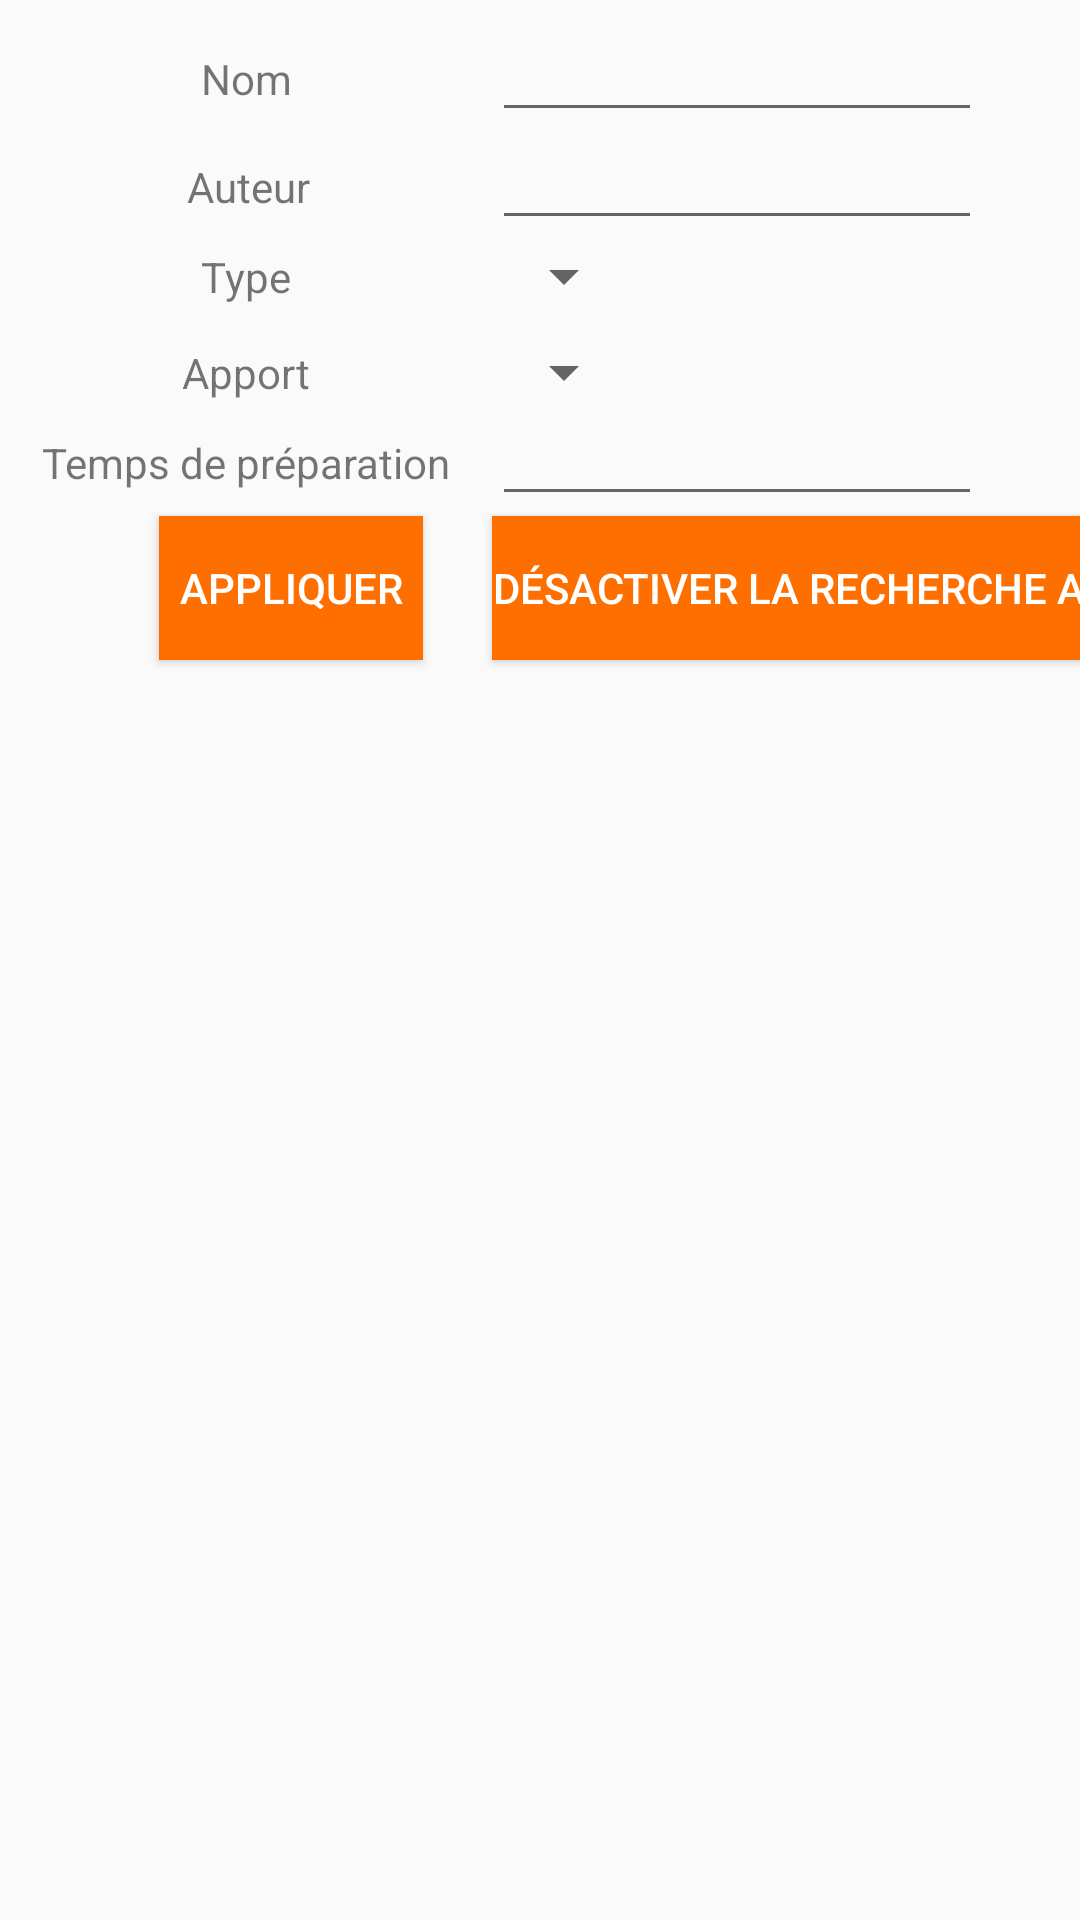

Android layout source for this screen:
<!-- AndroidManifest.xml: application theme AppTheme -->
<!-- res/layout/filters_fragment.xml -->
<?xml version="1.0" encoding="utf-8"?>
<androidx.constraintlayout.widget.ConstraintLayout
    xmlns:android="http://schemas.android.com/apk/res/android"
    xmlns:app="http://schemas.android.com/apk/res-auto"
    xmlns:tools="http://schemas.android.com/tools"
    android:layout_width="match_parent"
    android:layout_height="match_parent">

    <TextView
        android:id="@+id/textView"
        android:layout_width="wrap_content"
        android:layout_height="wrap_content"
        android:text="Type"
        app:layout_constraintBottom_toBottomOf="@+id/filterkind"
        app:layout_constraintEnd_toStartOf="@+id/filterkind"
        app:layout_constraintStart_toStartOf="parent"
        app:layout_constraintTop_toTopOf="@+id/filterkind" />

    <TextView
        android:id="@+id/textView2"
        android:layout_width="wrap_content"
        android:layout_height="wrap_content"
        android:text="Nom"
        app:layout_constraintBottom_toBottomOf="@+id/filtername"
        app:layout_constraintEnd_toStartOf="@+id/filtername"
        app:layout_constraintStart_toStartOf="parent"
        app:layout_constraintTop_toTopOf="@+id/filtername" />

    <TextView
        android:id="@+id/textView3"
        android:layout_width="wrap_content"
        android:layout_height="wrap_content"
        android:text="Auteur"
        app:layout_constraintBottom_toBottomOf="@+id/filterauthor"
        app:layout_constraintEnd_toStartOf="@+id/filterauthor"
        app:layout_constraintHorizontal_bias="0.507"
        app:layout_constraintStart_toStartOf="parent"
        app:layout_constraintTop_toTopOf="@+id/filterauthor" />

    <TextView
        android:id="@+id/textView5"
        android:layout_width="wrap_content"
        android:layout_height="wrap_content"
        android:text="Temps de préparation"
        app:layout_constraintBottom_toBottomOf="@+id/filtertime"
        app:layout_constraintEnd_toStartOf="@+id/filtertime"
        app:layout_constraintStart_toStartOf="parent"
        app:layout_constraintTop_toTopOf="@+id/filtertime" />

    <Spinner
        android:id="@+id/filterkind"
        android:layout_width="wrap_content"
        android:layout_height="wrap_content"
        app:layout_constraintStart_toStartOf="@+id/filterauthor"
        app:layout_constraintTop_toBottomOf="@+id/filterauthor" />

    <Button
        android:id="@+id/applyfilter"
        android:layout_width="wrap_content"
        android:layout_height="wrap_content"
        android:layout_marginEnd="16dp"
        android:layout_marginRight="16dp"
        android:textColor="@color/white"
        android:background="@color/colorPrimary"
        android:text="Appliquer"
        app:layout_constraintEnd_toStartOf="@+id/filtercancel"
        app:layout_constraintHorizontal_bias="0.883"
        app:layout_constraintStart_toStartOf="parent"
        app:layout_constraintTop_toTopOf="@+id/filtercancel" />

    <Button
        android:id="@+id/filtercancel"
        android:layout_width="wrap_content"
        android:layout_height="wrap_content"
        android:text="Désactiver la recherche avancée"
        android:textColor="@color/white"
        android:background="@color/colorPrimary"
        app:layout_constraintStart_toStartOf="@+id/filtertime"
        app:layout_constraintTop_toBottomOf="@+id/filtertime" />

    <EditText
        android:id="@+id/filtername"
        android:layout_width="wrap_content"
        android:layout_height="wrap_content"
        android:layout_marginStart="164dp"
        android:layout_marginLeft="164dp"
        android:layout_marginTop="8dp"
        android:ems="10"
        android:inputType="textPersonName"
        android:textSize="14sp"
        app:layout_constraintStart_toStartOf="parent"
        app:layout_constraintTop_toTopOf="parent" />

    <EditText
        android:id="@+id/filterauthor"
        android:layout_width="wrap_content"
        android:layout_height="wrap_content"
        android:ems="10"
        android:inputType="textPersonName"
        android:textSize="14sp"
        app:layout_constraintStart_toStartOf="@+id/filtername"
        app:layout_constraintTop_toBottomOf="@+id/filtername" />

    <EditText
        android:id="@+id/filtertime"
        android:layout_width="wrap_content"
        android:layout_height="wrap_content"
        android:ems="10"
        android:inputType="textPersonName"
        android:textSize="14sp"
        app:layout_constraintStart_toStartOf="@+id/filterkind"
        app:layout_constraintTop_toBottomOf="@+id/filtertype" />

    <Spinner
        android:id="@+id/filtertype"
        android:layout_width="wrap_content"
        android:layout_height="wrap_content"
        android:layout_marginTop="8dp"
        app:layout_constraintStart_toStartOf="@+id/filterkind"
        app:layout_constraintTop_toBottomOf="@+id/filterkind" />

    <TextView
        android:id="@+id/textView6"
        android:layout_width="wrap_content"
        android:layout_height="wrap_content"
        android:text="Apport"
        app:layout_constraintBottom_toBottomOf="@+id/filtertype"
        app:layout_constraintEnd_toStartOf="@+id/filtertype"
        app:layout_constraintStart_toStartOf="parent"
        app:layout_constraintTop_toTopOf="@+id/filtertype" />
</androidx.constraintlayout.widget.ConstraintLayout>
<!-- resources referenced by this layout -->
<resources>
  <color name="colorPrimary">#FF6F00</color>
  <color name="white">#FFFFFF</color>
  <style name="AppTheme" parent="Theme.AppCompat.Light.DarkActionBar">
          
          <item name="colorPrimary">@color/colorPrimary</item>
          <item name="colorPrimaryDark">@color/colorPrimaryDark</item>
          <item name="colorAccent">@color/colorAccent</item>
          <item name="android:popupMenuStyle">@style/PopupMenu</item>
      </style>
  <color name="colorPrimaryDark">#D25B00</color>
  <color name="colorAccent">#FF6F00</color>
  <style name="PopupMenu" parent="ThemeOverlay.AppCompat.Dark">
          <item name="android:popupBackground">@color/popupBackground</item>
      </style>
  <color name="popupBackground">#8BDADADA</color>
</resources>
